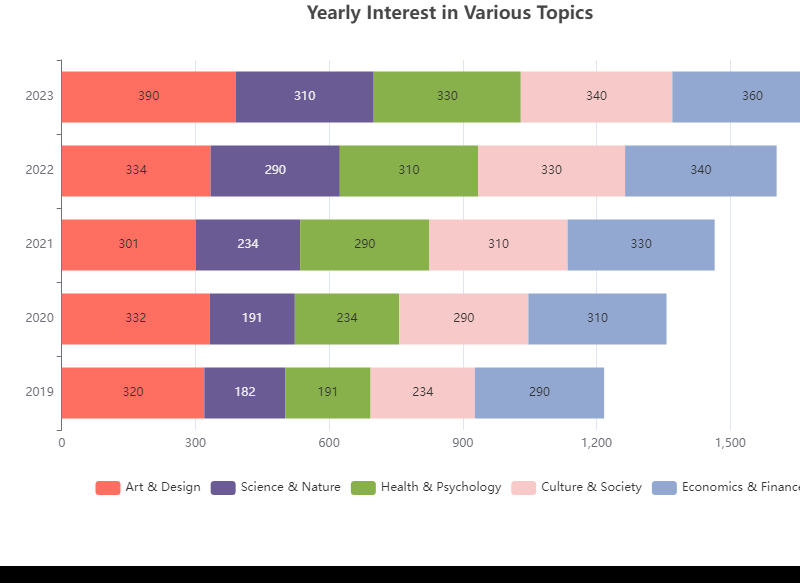

The data file committed next to this chart (first rows):
Category, Art & Design, Science & Nature, Health & Psychology, Culture & Society, Economics & Finance
2019, 320, 182, 191, 234, 290
2020, 332, 191, 234, 290, 310
2021, 301, 234, 290, 310, 330
2022, 334, 290, 310, 330, 340
2023, 390, 310, 330, 340, 360
